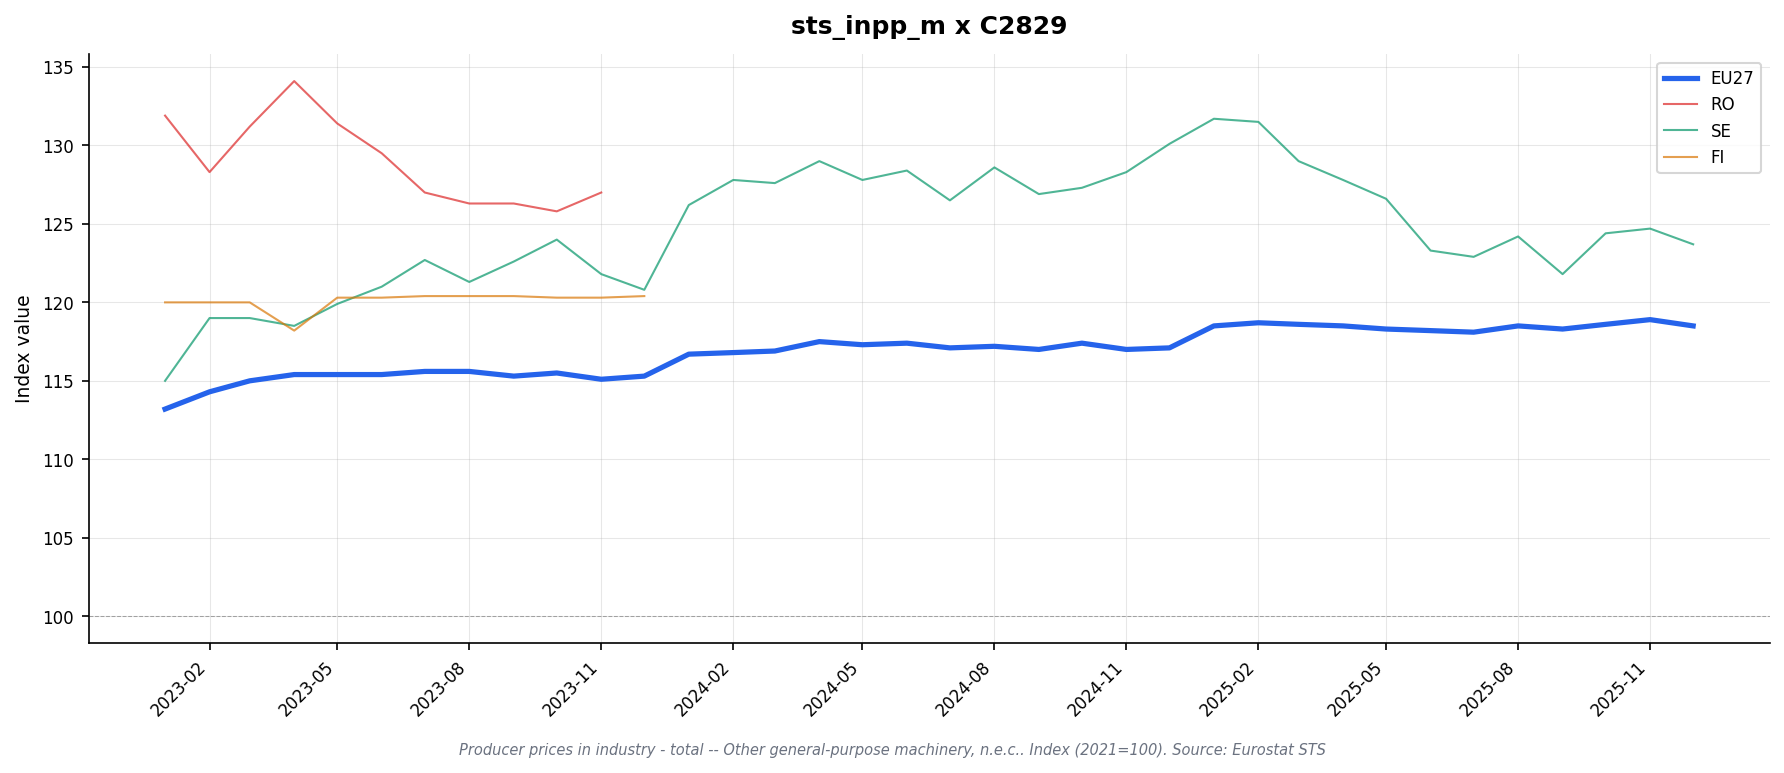

Values plotted in this chart, from the file beside it:
freq, indic_bt, nace_r2, s_adj, unit, geo\TIME_PERIOD, 2023-01, 2023-02, 2023-03, 2023-04, 2023-05, 2023-06, 2023-07, 2023-08, 2023-09, 2023-10, 2023-11, 2023-12, 2024-01, 2024-02, 2024-03, 2024-04, 2024-05, 2024-06
M, PRC_PRR, C2829, NSA, I21, DE, 112.9, 113.6, 114.1, 115.1, 115.1, 115.3, 115.6, 115.6, 115.7, 115.7, 115.9, 115.9, 117.1, 117.4, 117.6, 117.9, 118.0, 118.0
M, PRC_PRR, C2829, NSA, I21, EA19, 113.1, 114.1, 114.7, 115.2, 115.1, 115.2, 115.3, 115.3, 115.0, 115.1, 114.8, 115.0, 116.3, 116.4, 116.5, 117.0, 116.9, 117.0
M, PRC_PRR, C2829, NSA, I21, EA20, 113.1, 114.1, 114.7, 115.2, 115.1, 115.2, 115.3, 115.3, 115.0, 115.1, 114.8, 115.0, 116.3, 116.4, 116.5, 117.0, 116.9, 116.9
M, PRC_PRR, C2829, NSA, I21, EA21, 113.1, 114.1, 114.7, 115.2, 115.1, 115.2, 115.3, 115.3, 115.0, 115.1, 114.8, 115.0, 116.3, 116.4, 116.5, 117.0, 116.9, 116.9
M, PRC_PRR, C2829, NSA, I21, ES, 109.5, 110.2, 109.9, 109.7, 110.4, 110.6, 110.8, 111.0, 110.8, 111.2, 111.2, 111.2, 111.4, 111.6, 111.4, 111.6, 112.0, 112.2
M, PRC_PRR, C2829, NSA, I21, EU27_2020, 113.2, 114.3, 115.0, 115.4, 115.4, 115.4, 115.6, 115.6, 115.3, 115.5, 115.1, 115.3, 116.7, 116.8, 116.9, 117.5, 117.3, 117.4
M, PRC_PRR, C2829, NSA, I21, FI, 120.0, 120.0, 120.0, 118.2, 120.3, 120.3, 120.4, 120.4, 120.4, 120.3, 120.3, 120.4, , , , , , 
M, PRC_PRR, C2829, NSA, I21, FR, 110.2, 111.4, 112.0, 111.6, 112.4, 111.8, 111.7, 112.3, 112.1, 111.5, 111.4, 111.3, 113.2, 113.3, 113.4, 114.1, 112.8, 112.5
M, PRC_PRR, C2829, NSA, I21, IT, 114.2, 115.9, 117.0, 117.1, 116.5, 116.5, 116.1, 116.0, 115.1, 115.4, 114.4, 114.9, 116.1, 116.0, 115.9, 116.8, 116.6, 116.9
M, PRC_PRR, C2829, NSA, I21, NL, 112.3, 112.2, 112.3, 113.0, 113.1, 112.9, 114.6, 114.7, 114.5, 114.7, 114.8, 115.0, 117.2, 117.1, 117.3, 117.3, 117.2, 116.4
M, PRC_PRR, C2829, NSA, I21, RO, 131.9, 128.3, 131.2, 134.1, 131.4, 129.5, 127.0, 126.3, 126.3, 125.8, 127.0, , , , , , , 
M, PRC_PRR, C2829, NSA, I21, SE, 115.0, 119.0, 119.0, 118.5, 119.9, 121.0, 122.7, 121.3, 122.6, 124.0, 121.8, 120.8, 126.2, 127.8, 127.6, 129.0, 127.8, 128.4
M, PRC_PRR, C2829, NSA, I21, TR, , , , , , , , , , , , , , , , , , 
